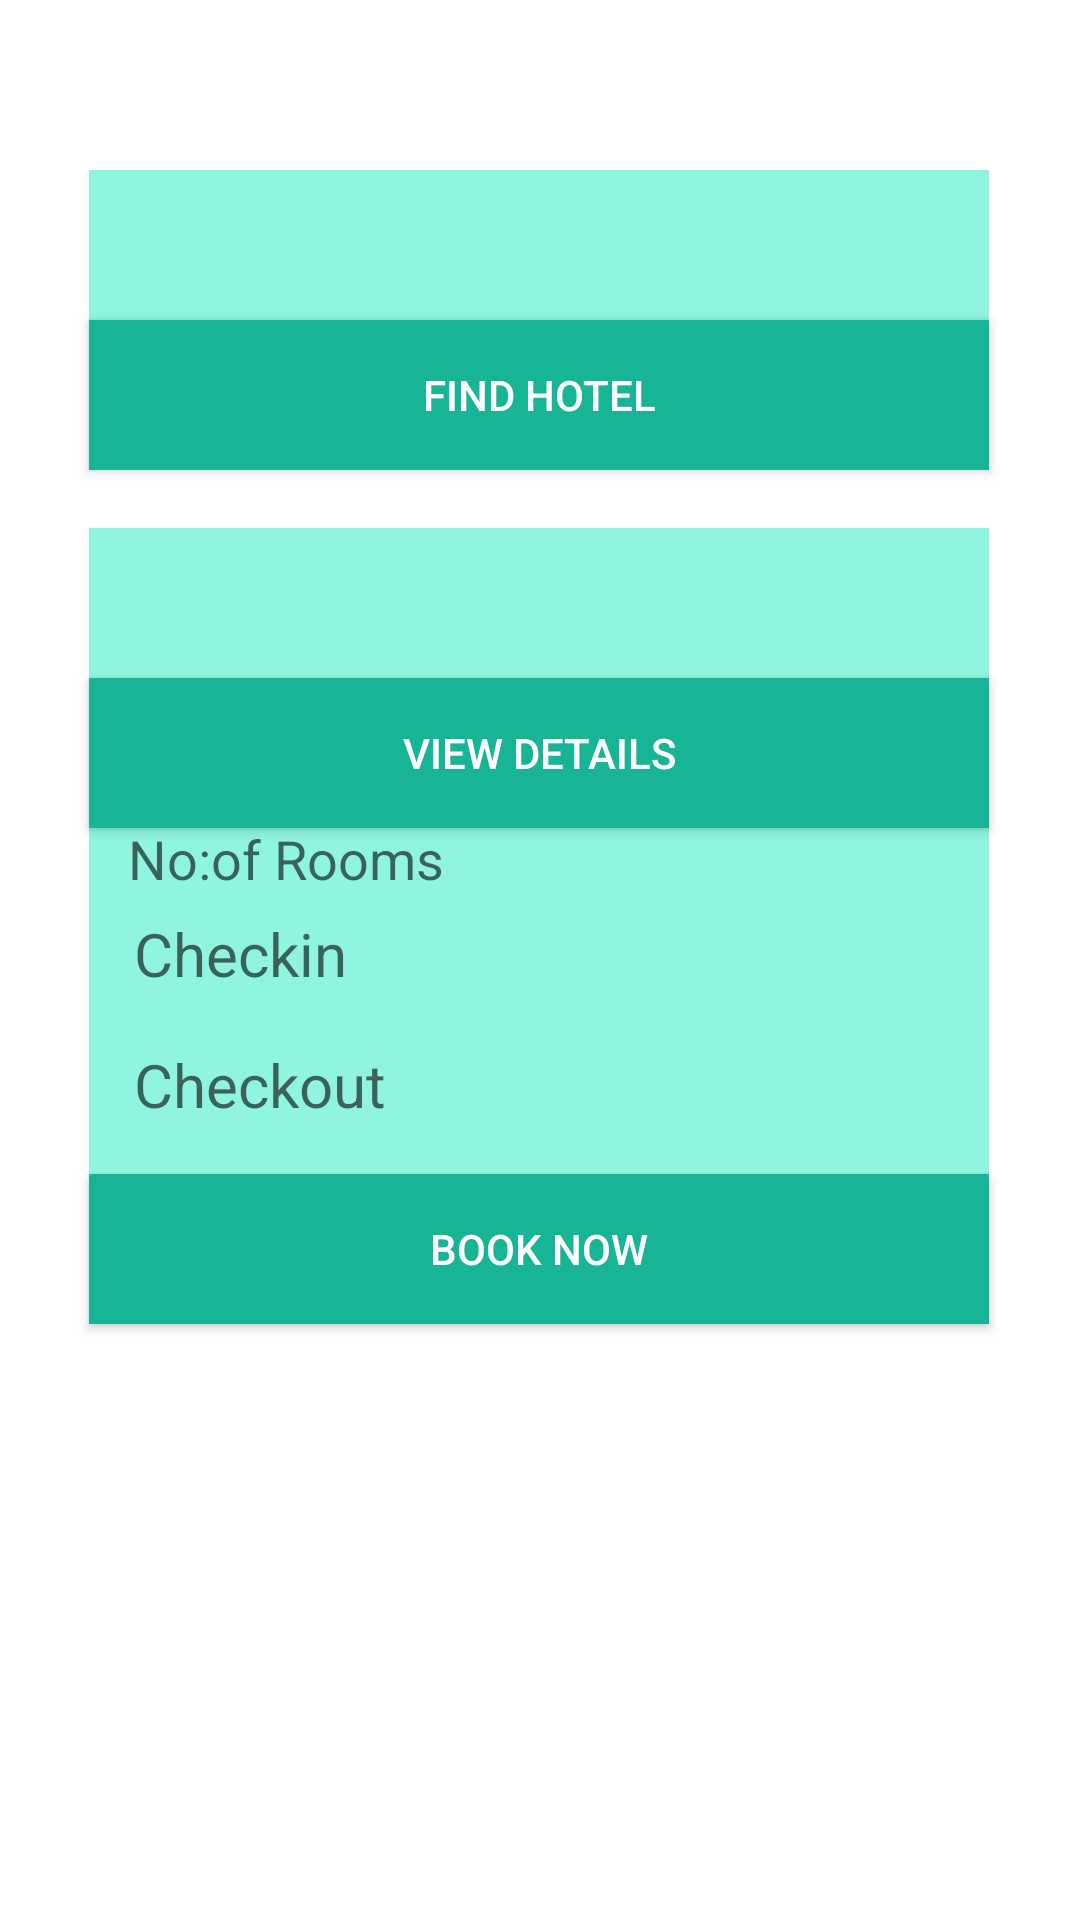

Reconstruct the res/layout file that produces this screen, plus the resources it refers to.
<!-- AndroidManifest.xml: application theme AppTheme -->
<!-- res/layout/activity_bookhotel.xml -->
<?xml version="1.0" encoding="utf-8"?>
<androidx.constraintlayout.widget.ConstraintLayout xmlns:android="http://schemas.android.com/apk/res/android"
    xmlns:app="http://schemas.android.com/apk/res-auto"
    xmlns:tools="http://schemas.android.com/tools"
    android:layout_width="match_parent"
    android:background="#FFFFFF"
    android:layout_height="match_parent"
    tools:context=".bookhotel">

    <EditText
        android:id="@+id/editTextTextEmailAddress"
        android:layout_width="300dp"
        android:layout_height="50dp"
        android:background="@color/lite"
        android:ems="10"
        android:hint="   No:of Rooms"
        android:inputType="textEmailAddress"
        app:layout_constraintBottom_toBottomOf="parent"
        app:layout_constraintEnd_toEndOf="parent"
        app:layout_constraintHorizontal_bias="0.495"
        app:layout_constraintStart_toStartOf="parent"
        app:layout_constraintTop_toTopOf="parent"
        app:layout_constraintVertical_bias="0.443" />

    <TextView
        android:id="@+id/editTextTime"
        android:layout_width="300dp"
        android:layout_height="50dp"
        android:background="@color/lite"
        android:ems="10"
        android:hint="   Checkin"
        android:textSize="20dp"
        app:layout_constraintBottom_toBottomOf="parent"
        app:layout_constraintEnd_toEndOf="parent"
        app:layout_constraintHorizontal_bias="0.495"
        app:layout_constraintStart_toStartOf="parent"
        app:layout_constraintTop_toTopOf="parent"
        app:layout_constraintVertical_bias="0.516" />

    <TextView
        android:id="@+id/editTextDate"
        android:layout_width="300dp"
        android:layout_height="50dp"
        android:background="@color/lite"
        android:ems="10"
        android:hint="   Checkout"
        android:textSize="20dp"
        app:layout_constraintBottom_toBottomOf="parent"
        app:layout_constraintEnd_toEndOf="parent"
        app:layout_constraintHorizontal_bias="0.495"
        app:layout_constraintStart_toStartOf="parent"
        app:layout_constraintTop_toTopOf="parent"
        app:layout_constraintVertical_bias="0.59" />

    <Button
        android:id="@+id/button7"
        android:layout_width="300dp"
        android:layout_height="50dp"
        android:background="@color/dark2"
        android:text="book Now"
        android:textColor="#FFFFFF"
        app:layout_constraintBottom_toBottomOf="parent"
        app:layout_constraintEnd_toEndOf="parent"
        app:layout_constraintHorizontal_bias="0.495"
        app:layout_constraintStart_toStartOf="parent"
        app:layout_constraintTop_toTopOf="parent"
        app:layout_constraintVertical_bias="0.663" />

    <Spinner
        android:id="@+id/spinner"
        android:layout_width="300dp"
        android:layout_height="50dp"
        android:background="@color/lite"
        app:layout_constraintBottom_toTopOf="@+id/editTextTextEmailAddress"
        app:layout_constraintEnd_toEndOf="parent"
        app:layout_constraintHorizontal_bias="0.495"
        app:layout_constraintStart_toStartOf="parent"
        app:layout_constraintTop_toTopOf="parent"
        app:layout_constraintVertical_bias="0.268" />

    <Spinner
        android:id="@+id/spinner4"
        android:layout_width="300dp"
        android:layout_height="50dp"
        android:layout_marginTop="176dp"
        android:background="@color/lite"
        app:layout_constraintBottom_toTopOf="@+id/editTextTextEmailAddress"
        app:layout_constraintEnd_toEndOf="parent"
        app:layout_constraintHorizontal_bias="0.495"
        app:layout_constraintStart_toStartOf="parent"
        app:layout_constraintTop_toTopOf="parent"
        app:layout_constraintVertical_bias="0.0" />

    <Button
        android:id="@+id/button12"
        android:layout_width="300dp"
        android:layout_height="50dp"
        android:background="@color/dark2"
        android:text="FIND HOTEL"
        android:textColor="#FFFFFF"
        app:layout_constraintBottom_toTopOf="@+id/spinner4"
        app:layout_constraintEnd_toEndOf="parent"
        app:layout_constraintHorizontal_bias="0.495"
        app:layout_constraintStart_toStartOf="parent"
        app:layout_constraintTop_toBottomOf="@+id/spinner"
        app:layout_constraintVertical_bias="0.0" />

    <Button
        android:id="@+id/button13"
        android:layout_width="300dp"
        android:layout_height="50dp"
        android:background="@color/dark2"
        android:text="View details"
        android:textColor="#FFFFFF"
        app:layout_constraintBottom_toTopOf="@+id/editTextTextEmailAddress"
        app:layout_constraintEnd_toEndOf="parent"
        app:layout_constraintHorizontal_bias="0.495"
        app:layout_constraintStart_toStartOf="parent"
        app:layout_constraintTop_toBottomOf="@+id/spinner4"
        app:layout_constraintVertical_bias="0.0" />


</androidx.constraintlayout.widget.ConstraintLayout>
<!-- resources referenced by this layout -->
<resources>
  <color name="dark2">#17B495</color>
  <color name="lite">#8FF4E0</color>
  <style name="AppTheme" parent="Theme.AppCompat.Light.NoActionBar">
          
          <item name="colorPrimary">@color/dark2</item>
          <item name="colorPrimaryDark">@color/dark2</item>
          <item name="colorAccent">@color/dark2</item>
      </style>
</resources>
